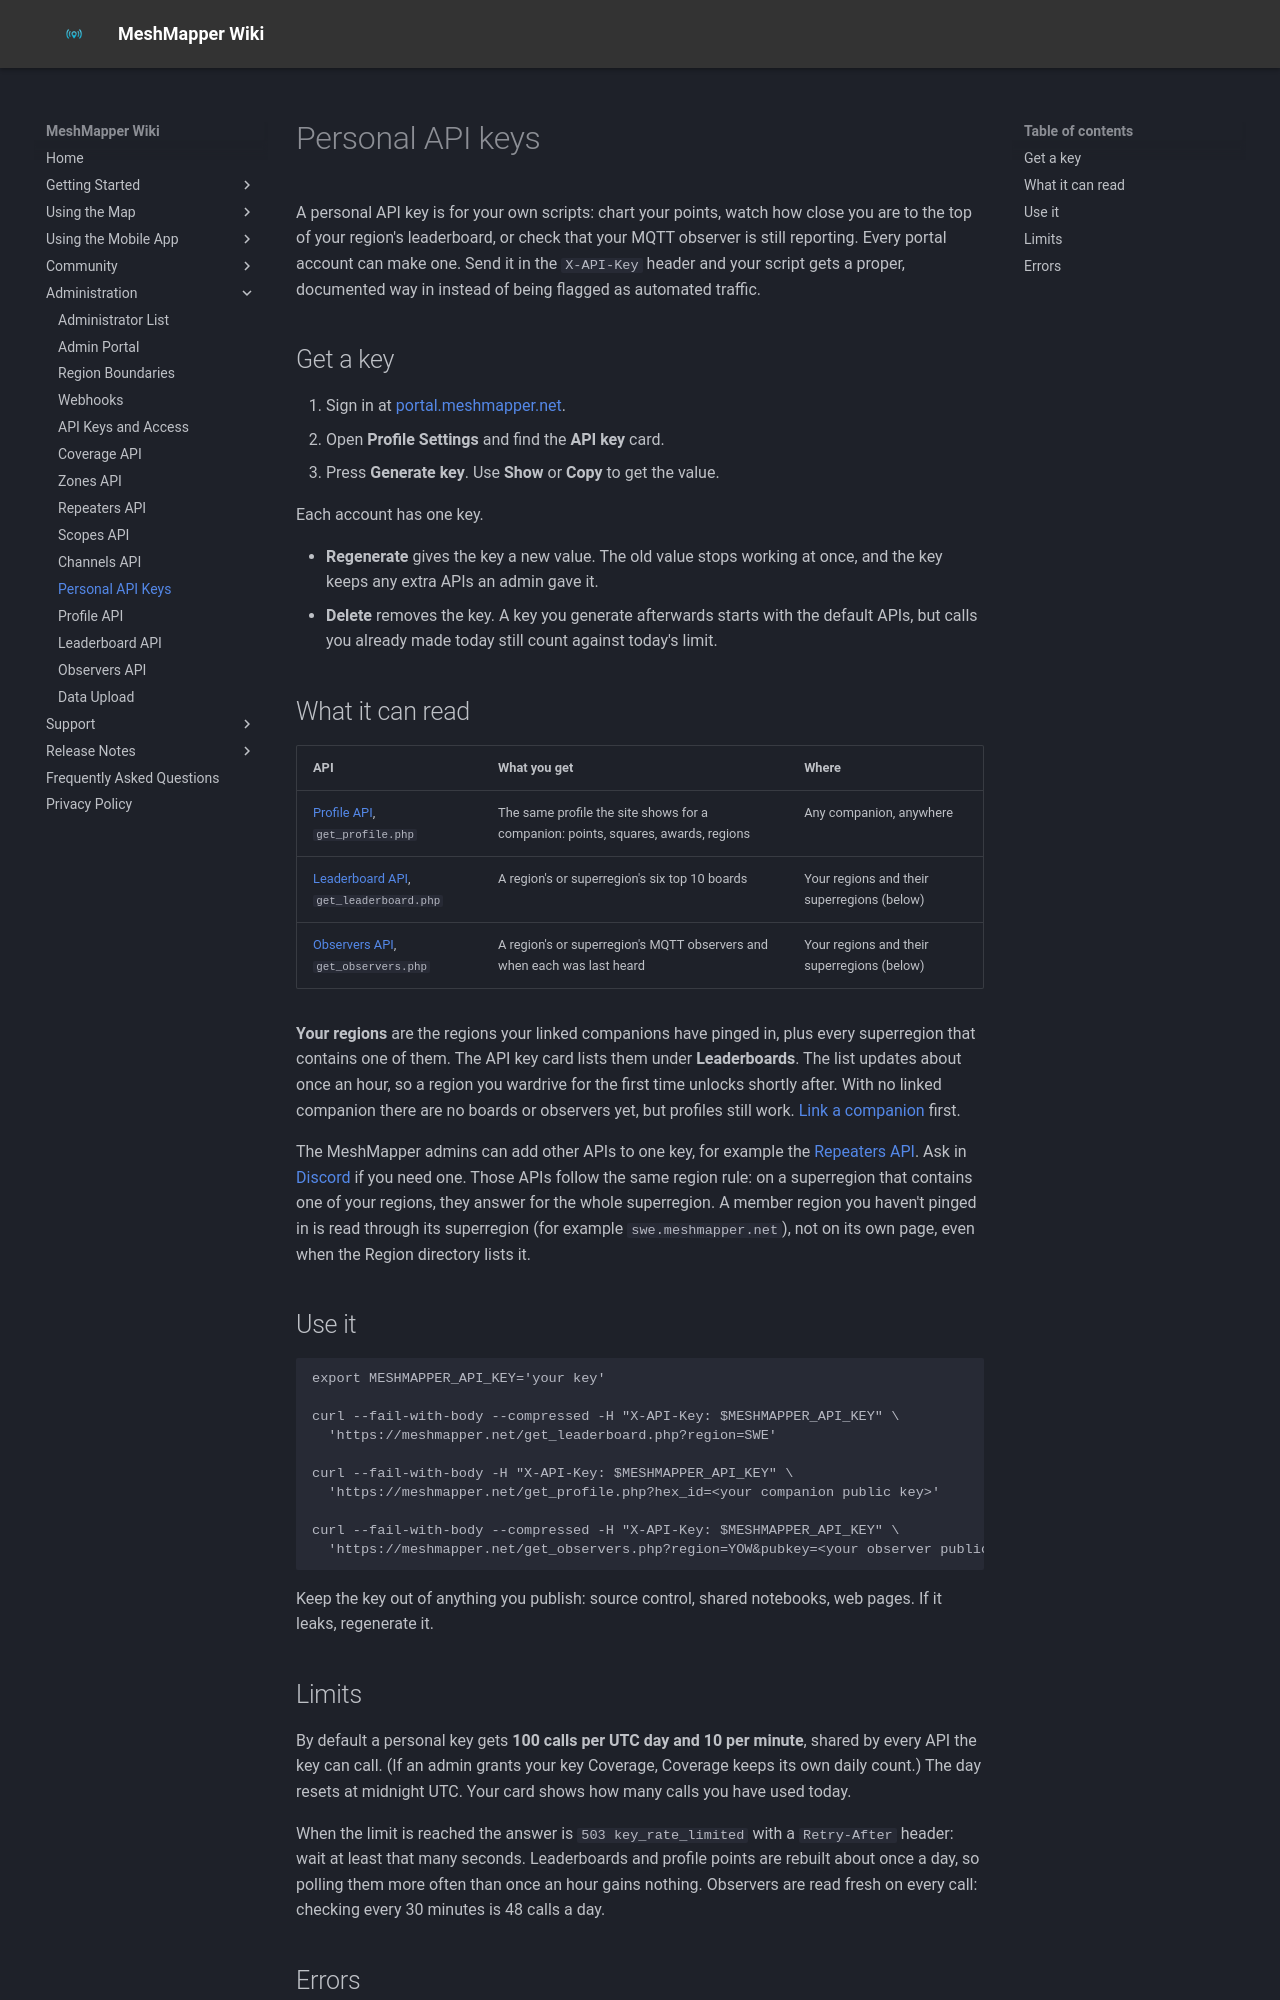

repository: MeshMapper/MeshMapper_Wiki · page: personal-api-keys/index.html · generator: mkdocs

# Personal API keys

A personal API key is for your own scripts: chart your points, watch how close you are to the top of your region's leaderboard, or check that your MQTT observer is still reporting. Every portal account can make one. Send it in the `X-API-Key` header and your script gets a proper, documented way in instead of being flagged as automated traffic.

## Get a key

1. Sign in at [portal.meshmapper.net](https://portal.meshmapper.net).
2. Open **Profile Settings** and find the **API key** card.
3. Press **Generate key**. Use **Show** or **Copy** to get the value.

Each account has one key.

- **Regenerate** gives the key a new value. The old value stops working at once, and the key keeps any extra APIs an admin gave it.
- **Delete** removes the key. A key you generate afterwards starts with the default APIs, but calls you already made today still count against today's limit.

## What it can read

| API | What you get | Where |
| --- | --- | --- |
| [Profile API](profile-api.md), `get_profile.php` | The same profile the site shows for a companion: points, squares, awards, regions | Any companion, anywhere |
| [Leaderboard API](leaderboard-api.md), `get_leaderboard.php` | A region's or superregion's six top 10 boards | Your regions and their superregions (below) |
| [Observers API](observers-api.md), `get_observers.php` | A region's or superregion's MQTT observers and when each was last heard | Your regions and their superregions (below) |

**Your regions** are the regions your linked companions have pinged in, plus every superregion that contains one of them. The API key card lists them under **Leaderboards**. The list updates about once an hour, so a region you wardrive for the first time unlocks shortly after. With no linked companion there are no boards or observers yet, but profiles still work. [Link a companion](portal.md) first.

The MeshMapper admins can add other APIs to one key, for example the [Repeaters API](repeaters-api.md). Ask in [Discord](https://discord.gg/tyXbecdxgr) if you need one. Those APIs follow the same region rule: on a superregion that contains one of your regions, they answer for the whole superregion. A member region you haven't pinged in is read through its superregion (for example `swe.meshmapper.net`), not on its own page, even when the Region directory lists it.

## Use it

```bash
export MESHMAPPER_API_KEY='your key'

curl --fail-with-body --compressed -H "X-API-Key: $MESHMAPPER_API_KEY" \
  'https://meshmapper.net/get_leaderboard.php?region=SWE'

curl --fail-with-body -H "X-API-Key: $MESHMAPPER_API_KEY" \
  'https://meshmapper.net/get_profile.php?hex_id=<your companion public key>'

curl --fail-with-body --compressed -H "X-API-Key: $MESHMAPPER_API_KEY" \
  'https://meshmapper.net/get_observers.php?region=YOW&pubkey=<your observer public key>'
```

Keep the key out of anything you publish: source control, shared notebooks, web pages. If it leaks, regenerate it.
